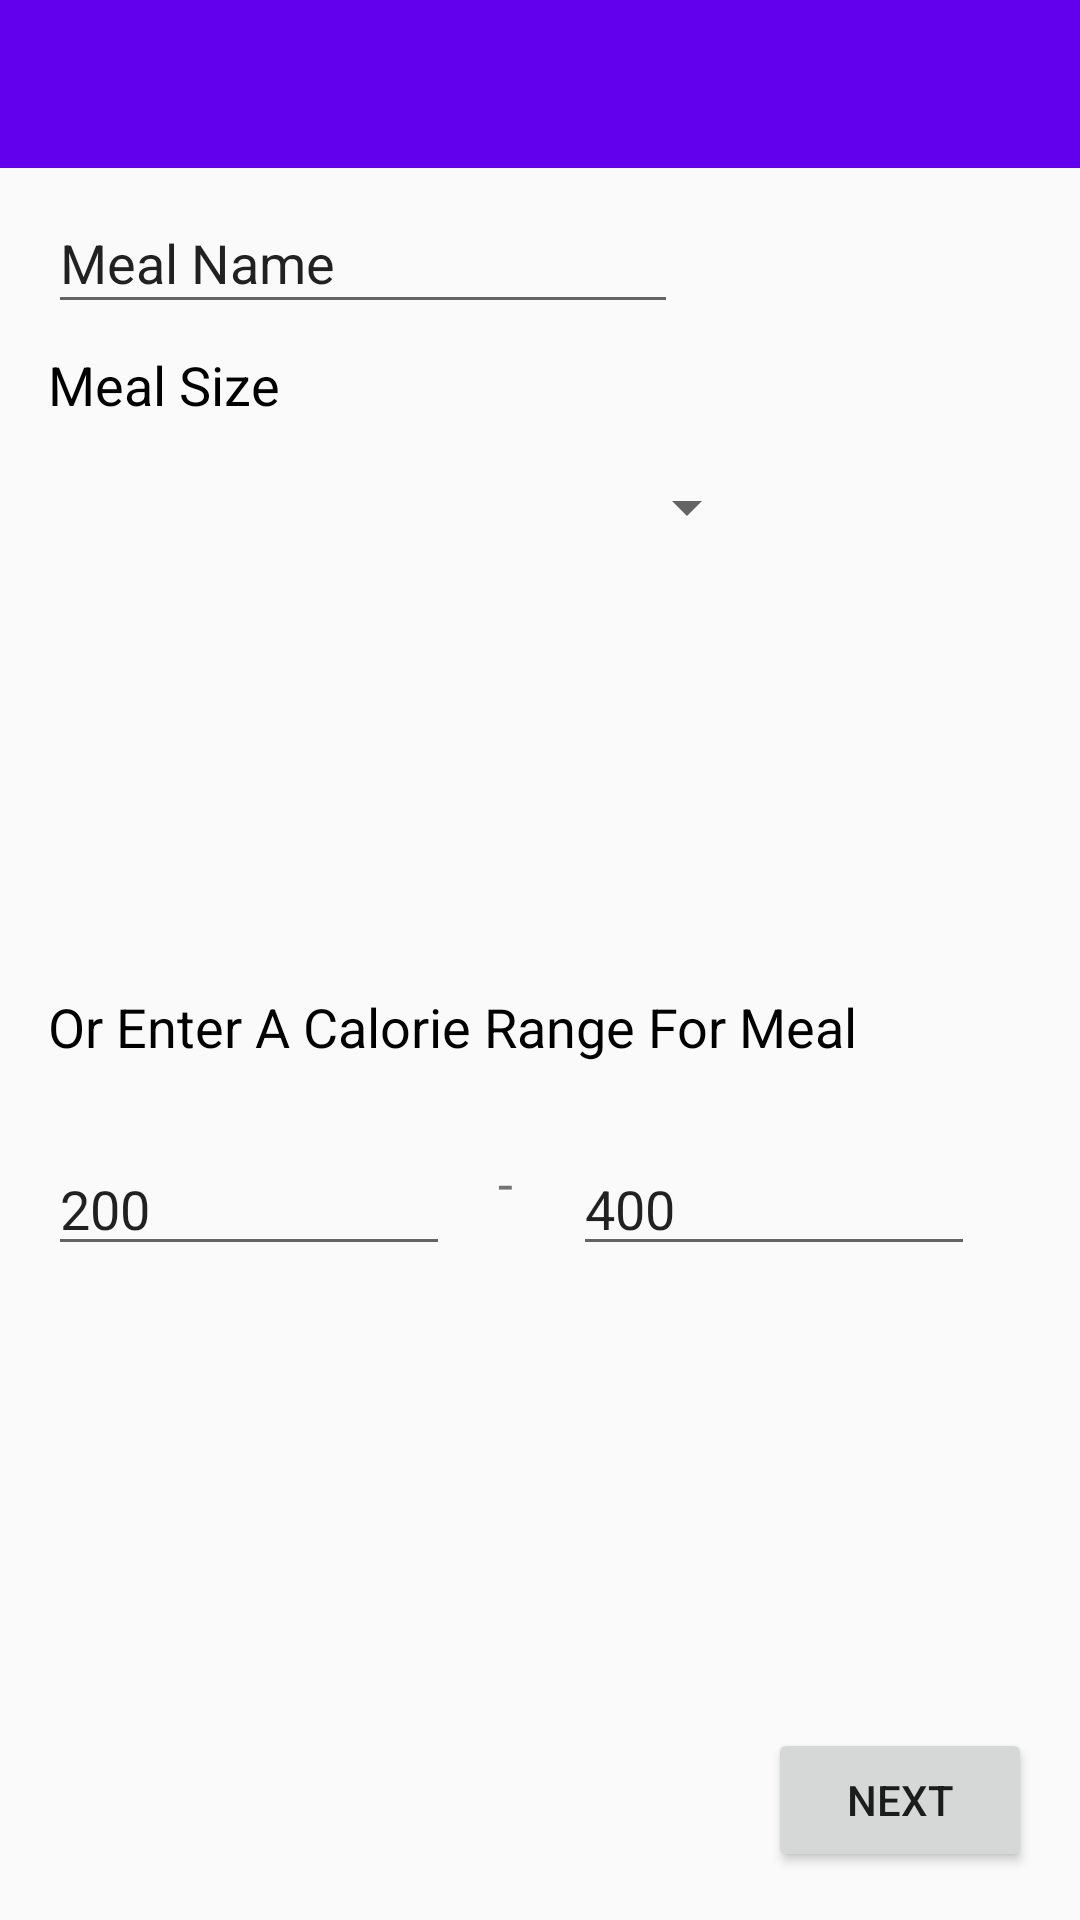

Reconstruct the res/layout file that produces this screen, plus the resources it refers to.
<!-- AndroidManifest.xml: application theme AppTheme -->
<!-- res/layout/activity_new_meal.xml -->
<?xml version="1.0" encoding="utf-8"?>
<android.support.design.widget.CoordinatorLayout xmlns:android="http://schemas.android.com/apk/res/android"
    xmlns:app="http://schemas.android.com/apk/res-auto"
    xmlns:tools="http://schemas.android.com/tools"
    android:layout_width="match_parent"
    android:layout_height="match_parent"
    tools:context=".NewMeal">


    <include layout="@layout/content_new_meal" />



</android.support.design.widget.CoordinatorLayout>
<!-- res/layout/content_new_meal.xml (included above) -->
<?xml version="1.0" encoding="utf-8"?>
<android.support.constraint.ConstraintLayout xmlns:android="http://schemas.android.com/apk/res/android"
    xmlns:app="http://schemas.android.com/apk/res-auto"
    xmlns:tools="http://schemas.android.com/tools"
    android:layout_width="match_parent"
    android:layout_height="match_parent"
    app:layout_behavior="@string/appbar_scrolling_view_behavior"
    tools:context=".NewMeal"
    tools:showIn="@layout/activity_new_meal">

    <Button
        android:id="@+id/button2"
        android:layout_width="wrap_content"
        android:layout_height="wrap_content"
        android:layout_marginEnd="16dp"
        android:layout_marginRight="16dp"
        android:layout_marginBottom="16dp"
        android:onClick="set_schedule"
        android:text="Next"
        app:layout_constraintBottom_toBottomOf="parent"
        app:layout_constraintEnd_toEndOf="parent" />

    <EditText
        android:id="@+id/high"
        android:layout_width="134dp"
        android:layout_height="40dp"
        android:layout_marginStart="8dp"
        android:layout_marginLeft="8dp"
        android:layout_marginTop="16dp"
        android:ems="10"
        android:inputType="number"
        android:text="400"
        app:layout_constraintStart_toEndOf="@+id/textView12"
        app:layout_constraintTop_toBottomOf="@+id/textView11" />

    <EditText
        android:id="@+id/meal_name"
        android:layout_width="wrap_content"
        android:layout_height="44dp"
        android:layout_marginStart="16dp"
        android:layout_marginLeft="16dp"
        android:layout_marginTop="8dp"
        android:ems="10"
        android:imeOptions="actionDone"
        android:inputType="textPersonName"
        android:text="Meal Name"
        app:layout_constraintStart_toStartOf="parent"
        app:layout_constraintTop_toBottomOf="@+id/appBarLayout9" />

    <TextView
        android:id="@+id/textView11"
        android:layout_width="314dp"
        android:layout_height="36dp"
        android:layout_marginStart="16dp"
        android:layout_marginLeft="16dp"
        android:layout_marginTop="150dp"
        android:text="Or Enter A Calorie Range For Meal"
        android:textColor="@android:color/black"
        android:textSize="18sp"
        app:layout_constraintStart_toStartOf="parent"
        app:layout_constraintTop_toBottomOf="@+id/meal_size" />

    <android.support.design.widget.AppBarLayout
        android:id="@+id/appBarLayout9"
        android:layout_width="match_parent"
        android:layout_height="wrap_content"
        android:theme="@style/AppTheme.AppBarOverlay"
        app:layout_constraintTop_toTopOf="parent">

        <android.support.v7.widget.Toolbar
            android:id="@+id/toolbar"
            android:layout_width="match_parent"
            android:layout_height="?attr/actionBarSize"
            android:background="?attr/colorPrimary"
            app:popupTheme="@style/AppTheme.PopupOverlay" />

    </android.support.design.widget.AppBarLayout>

    <EditText
        android:id="@+id/low"
        android:layout_width="134dp"
        android:layout_height="40dp"
        android:layout_marginStart="16dp"
        android:layout_marginLeft="16dp"
        android:layout_marginTop="16dp"
        android:ems="10"
        android:inputType="number"
        android:text="200"
        app:layout_constraintStart_toStartOf="parent"
        app:layout_constraintTop_toBottomOf="@+id/textView11" />

    <TextView
        android:id="@+id/textView12"
        android:layout_width="17dp"
        android:layout_height="26dp"
        android:layout_marginStart="16dp"
        android:layout_marginLeft="16dp"
        android:layout_marginTop="16dp"
        android:layout_marginEnd="8dp"
        android:layout_marginRight="8dp"
        android:text="-"
        android:textSize="18sp"
        app:layout_constraintEnd_toStartOf="@+id/high"
        app:layout_constraintStart_toEndOf="@+id/low"
        app:layout_constraintTop_toBottomOf="@+id/textView11" />

    <TextView
        android:id="@+id/textView13"
        android:layout_width="213dp"
        android:layout_height="34dp"
        android:layout_marginStart="16dp"
        android:layout_marginLeft="16dp"
        android:layout_marginTop="8dp"
        android:text="Meal Size"
        android:textColor="@android:color/black"
        android:textSize="18sp"
        app:layout_constraintStart_toStartOf="parent"
        app:layout_constraintTop_toBottomOf="@+id/meal_name" />

    <Spinner
        android:id="@+id/meal_size"
        android:layout_width="237dp"
        android:layout_height="22dp"
        android:layout_marginStart="16dp"
        android:layout_marginLeft="16dp"
        android:layout_marginTop="8dp"
        app:layout_constraintStart_toStartOf="parent"
        app:layout_constraintTop_toBottomOf="@+id/textView13" />

</android.support.constraint.ConstraintLayout>
<!-- resources referenced by this layout -->
<resources>
  <style name="AppTheme.AppBarOverlay" parent="ThemeOverlay.AppCompat.Dark.ActionBar" />
  <style name="AppTheme.PopupOverlay" parent="ThemeOverlay.AppCompat.Light" />
  <style name="AppTheme" parent="Theme.AppCompat.Light.NoActionBar">
          
          <item name="colorPrimary">@color/colorPrimary</item>
          <item name="colorPrimaryDark">@color/colorPrimaryDark</item>
          <item name="colorAccent">@color/colorAccent</item>
      </style>
  <!-- not gathered from this repository: default colours our renderer supplied (Android Studio template values) -->
  <color name="colorPrimary">#FF6200EE</color>
  <color name="colorPrimaryDark">#FF3700B3</color>
  <color name="colorAccent">#FF03DAC5</color>
</resources>
